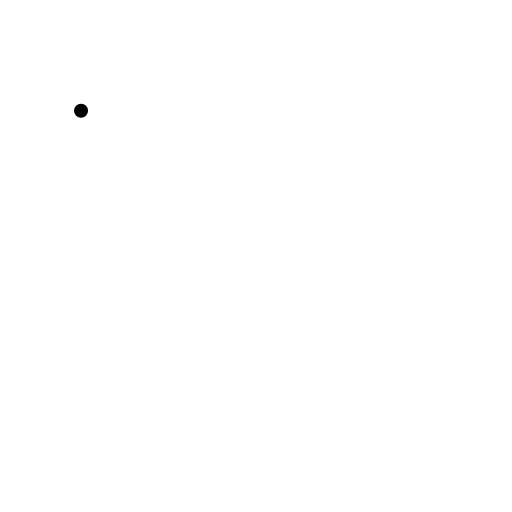
t = 0.00 s
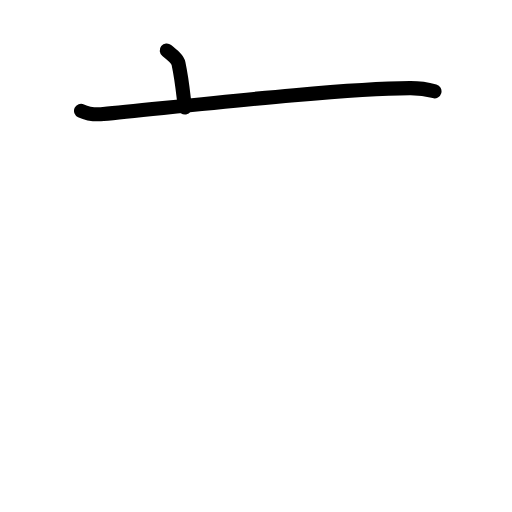
t = 1.75 s
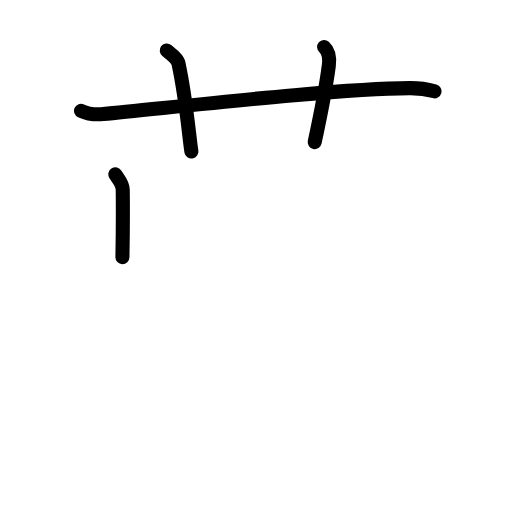
t = 3.63 s
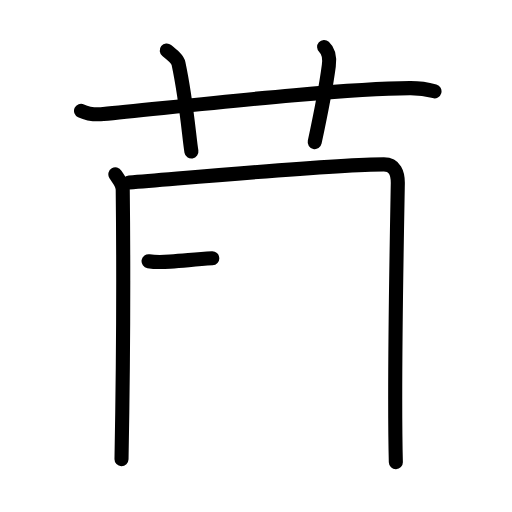
t = 5.42 s
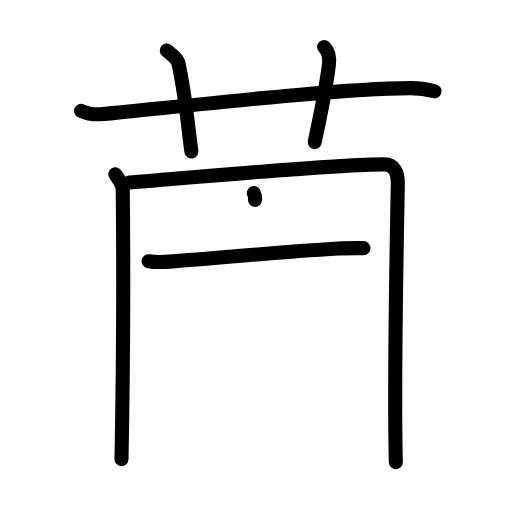
t = 6.25 s
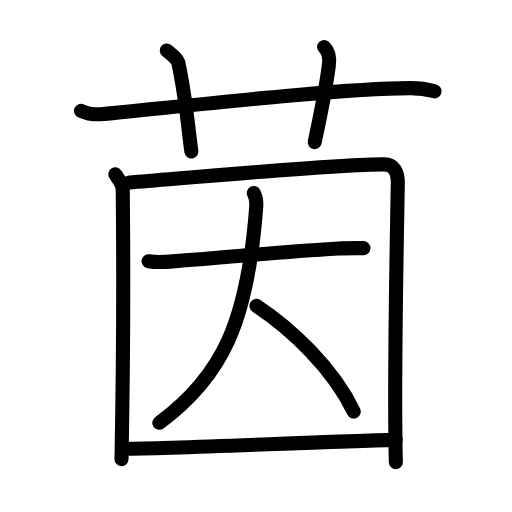
t = 9.00 s

The animated SVG that drew these frames (rendered in a browser with its animation timeline set to each time). Animation: 27 SMIL elements (animate=27); one cycle of 9.00 s.

<?xml version="1.0" encoding="UTF-8"?>
<!--
AniKanjiVG is licensed by CC-BY-SA Paul C. Sommerhoff (https://bitbucket.org/sommerhoff/anikanjivg).
AniKanjiVG uses KanjiVG which is licensed by CC-BY-SA Ulrich Apel (http://kanjivg.tagaini.net).
See also http://creativecommons.org/licenses/by-sa/3.0/
-->
<svg xmlns:kvg='http://kanjivg.tagaini.net' xmlns='http://www.w3.org/2000/svg' width='109' height='109' viewBox='0 0 109 109' style='fill:none;stroke:#000000;stroke-width:3;stroke-linecap:round;stroke-linejoin:round;' id="kvg:kanji_08335"><g id="kvg:08335" kvg:element="茵"><g id="kvg:08335-g1" kvg:element="艹" kvg:variant="true" kvg:original="艸" kvg:position="top" kvg:radical="general"><path id="kvg:08335-s1" kvg:type="㇐" d="M17.25,23.58c1.5,0.7,3.25,0.84,4.75,0.7c13.79-1.28,49.35-5.43,65.25-5.52c2.5-0.02,4,0.33,5.25,0.68"><animate attributeName="d" begin="0.0s" dur="0.3333333333333333s" from="M17.25,23.58C17.25,23.58,17.25,23.58,17.25,23.58" to="M17.25,23.58c1.5,0.7,3.25,0.84,4.75,0.7" />
<animate attributeName="d" begin="0.3333333333333333s" dur="0.3333333333333333s" from="M17.25,23.58c1.5,0.7,3.25,0.84,4.75,0.7c0,0,0,0,0,0,0" to="M17.25,23.58c1.5,0.7,3.25,0.84,4.75,0.7c13.79-1.28,49.35-5.43,65.25-5.52" />
<animate attributeName="d" begin="0.6666666666666666s" dur="0.3333333333333333s" from="M17.25,23.58c1.5,0.7,3.25,0.84,4.75,0.7c13.79-1.28,49.35-5.43,65.25-5.52c0,0,0,0,0,0,0" to="M17.25,23.58c1.5,0.7,3.25,0.84,4.75,0.7c13.79-1.28,49.35-5.43,65.25-5.52c2.5-0.02,4,0.33,5.25,0.68" />
</path>
<path id="kvg:08335-s2" kvg:type="㇑a" d="M35.5,10.75c1.25,1,2.31,1.87,2.5,2.75c1.75,8.25,2.25,15.75,2.75,18.75"><animate attributeName="d" begin="1.0s" dur="0.5s" from="M35.5,10.75C35.5,10.75,35.5,10.75,35.5,10.75" to="M35.5,10.75c1.25,1,2.31,1.87,2.5,2.75" />
<animate attributeName="d" begin="1.5s" dur="0.5s" from="M35.5,10.75c1.25,1,2.31,1.87,2.5,2.75c0,0,0,0,0,0,0" to="M35.5,10.75c1.25,1,2.31,1.87,2.5,2.75c1.75,8.25,2.25,15.75,2.75,18.75" />
<animate attributeName="d" begin="0s" dur="1.0s" from="M-100,-100" to="M-100,-100" />
</path>
<path id="kvg:08335-s3" kvg:type="㇑a" d="M69,10c1.12,1,1.2,2.49,1,4c-0.75,5.75-1.5,9.25-3,16.25"><animate attributeName="d" begin="2.0s" dur="0.5s" from="M69,10C69,10,69,10,69,10" to="M69,10c1.12,1,1.2,2.49,1,4" />
<animate attributeName="d" begin="2.5s" dur="0.5s" from="M69,10c1.12,1,1.2,2.49,1,4c0,0,0,0,0,0,0" to="M69,10c1.12,1,1.2,2.49,1,4c-0.75,5.75-1.5,9.25-3,16.25" />
<animate attributeName="d" begin="0s" dur="2.0s" from="M-100,-100" to="M-100,-100" />
</path>
</g>
<g id="kvg:08335-g2" kvg:element="因" kvg:position="bottom"><g id="kvg:08335-g3" kvg:element="囗" kvg:part="1"><path id="kvg:08335-s4" kvg:type="㇑" d="M24.56,37.11c0.64,1.07,1.56,1.87,1.57,3.29c0.12,10.66,0.12,36.99-0.26,57.35"><animate attributeName="d" begin="3.0s" dur="0.5s" from="M24.56,37.11C24.56,37.11,24.56,37.11,24.56,37.11" to="M24.56,37.11c0.64,1.07,1.56,1.87,1.57,3.29" />
<animate attributeName="d" begin="3.5s" dur="0.5s" from="M24.56,37.11c0.64,1.07,1.56,1.87,1.57,3.29c0,0,0,0,0,0,0" to="M24.56,37.11c0.64,1.07,1.56,1.87,1.57,3.29c0.12,10.66,0.12,36.99-0.26,57.35" />
<animate attributeName="d" begin="0s" dur="3.0s" from="M-100,-100" to="M-100,-100" />
</path>
<path id="kvg:08335-s5" kvg:type="㇕a" d="M27.51,38.85C42.77,37.62,71.5,35,81.73,35c2.33,0,3,1.86,2.96,4.11c-0.21,11.76-0.85,42.65-0.42,59.27"><animate attributeName="d" begin="4.0s" dur="0.3333333333333333s" from="M27.51,38.85C27.51,38.85,27.51,38.85,27.51,38.85" to="M27.51,38.85C42.77,37.62,71.5,35,81.73,35" />
<animate attributeName="d" begin="4.333333333333333s" dur="0.3333333333333333s" from="M27.51,38.85C42.77,37.62,71.5,35,81.73,35c0,0,0,0,0,0,0" to="M27.51,38.85C42.77,37.62,71.5,35,81.73,35c2.33,0,3,1.86,2.96,4.11" />
<animate attributeName="d" begin="4.666666666666667s" dur="0.3333333333333333s" from="M27.51,38.85C42.77,37.62,71.5,35,81.73,35c2.33,0,3,1.86,2.96,4.11c0,0,0,0,0,0,0" to="M27.51,38.85C42.77,37.62,71.5,35,81.73,35c2.33,0,3,1.86,2.96,4.11c-0.21,11.76-0.85,42.65-0.42,59.27" />
<animate attributeName="d" begin="0s" dur="4.0s" from="M-100,-100" to="M-100,-100" />
</path>
</g>
<g id="kvg:08335-g4" kvg:element="大"><path id="kvg:08335-s6" kvg:type="㇐" d="M31.63,55.62c1.63,0.27,3.47,0.16,4.54,0.08c15.27-1.12,21.84-2,35.93-2.81c1.35-0.08,3.77-0.06,5.28-0.06"><animate attributeName="d" begin="5.0s" dur="0.3333333333333333s" from="M31.63,55.62C31.63,55.62,31.63,55.62,31.63,55.62" to="M31.63,55.62c1.63,0.27,3.47,0.16,4.54,0.08" />
<animate attributeName="d" begin="5.333333333333333s" dur="0.3333333333333333s" from="M31.63,55.62c1.63,0.27,3.47,0.16,4.54,0.08c0,0,0,0,0,0,0" to="M31.63,55.62c1.63,0.27,3.47,0.16,4.54,0.08c15.27-1.12,21.84-2,35.93-2.81" />
<animate attributeName="d" begin="5.666666666666667s" dur="0.3333333333333333s" from="M31.63,55.62c1.63,0.27,3.47,0.16,4.54,0.08c15.27-1.12,21.84-2,35.93-2.81c0,0,0,0,0,0,0" to="M31.63,55.62c1.63,0.27,3.47,0.16,4.54,0.08c15.27-1.12,21.84-2,35.93-2.81c1.35-0.08,3.77-0.06,5.28-0.06" />
<animate attributeName="d" begin="0s" dur="5.0s" from="M-100,-100" to="M-100,-100" />
</path>
<path id="kvg:08335-s7" kvg:type="㇒" d="M54.03,41.1c0.35,0.67,0.63,1.45,0.52,2.89C52.75,68.25,47.5,80,33.92,90.01"><animate attributeName="d" begin="6.0s" dur="0.5s" from="M54.03,41.1C54.03,41.1,54.03,41.1,54.03,41.1" to="M54.03,41.1c0.35,0.67,0.63,1.45,0.52,2.89" />
<animate attributeName="d" begin="6.5s" dur="0.5s" from="M54.03,41.1c0.35,0.67,0.63,1.45,0.52,2.89c0,0,0,0,0,0,0" to="M54.03,41.1c0.35,0.67,0.63,1.45,0.52,2.89C52.75,68.25,47.5,80,33.92,90.01" />
<animate attributeName="d" begin="0s" dur="6.0s" from="M-100,-100" to="M-100,-100" />
</path>
<path id="kvg:08335-s8" kvg:type="㇔/㇏" d="M54.6,65.11c7.22,4.74,16.32,13.26,20.7,22.5"><animate attributeName="d" begin="7.0s" dur="1.0s" from="M54.6,65.11C54.6,65.11,54.6,65.11,54.6,65.11" to="M54.6,65.11c7.22,4.74,16.32,13.26,20.7,22.5" />
<animate attributeName="d" begin="0s" dur="7.0s" from="M-100,-100" to="M-100,-100" />
</path>
</g>
<g id="kvg:08335-g5" kvg:element="囗" kvg:part="2"><path id="kvg:08335-s9" kvg:type="㇐a" d="M26.67,95.52c11.06,0,42.31-1.57,57.59-1.88"><animate attributeName="d" begin="8.0s" dur="1.0s" from="M26.67,95.52C26.67,95.52,26.67,95.52,26.67,95.52" to="M26.67,95.52c11.06,0,42.31-1.57,57.59-1.88" />
<animate attributeName="d" begin="0s" dur="8.0s" from="M-100,-100" to="M-100,-100" />
</path>
</g>
</g>
</g>
</svg>
